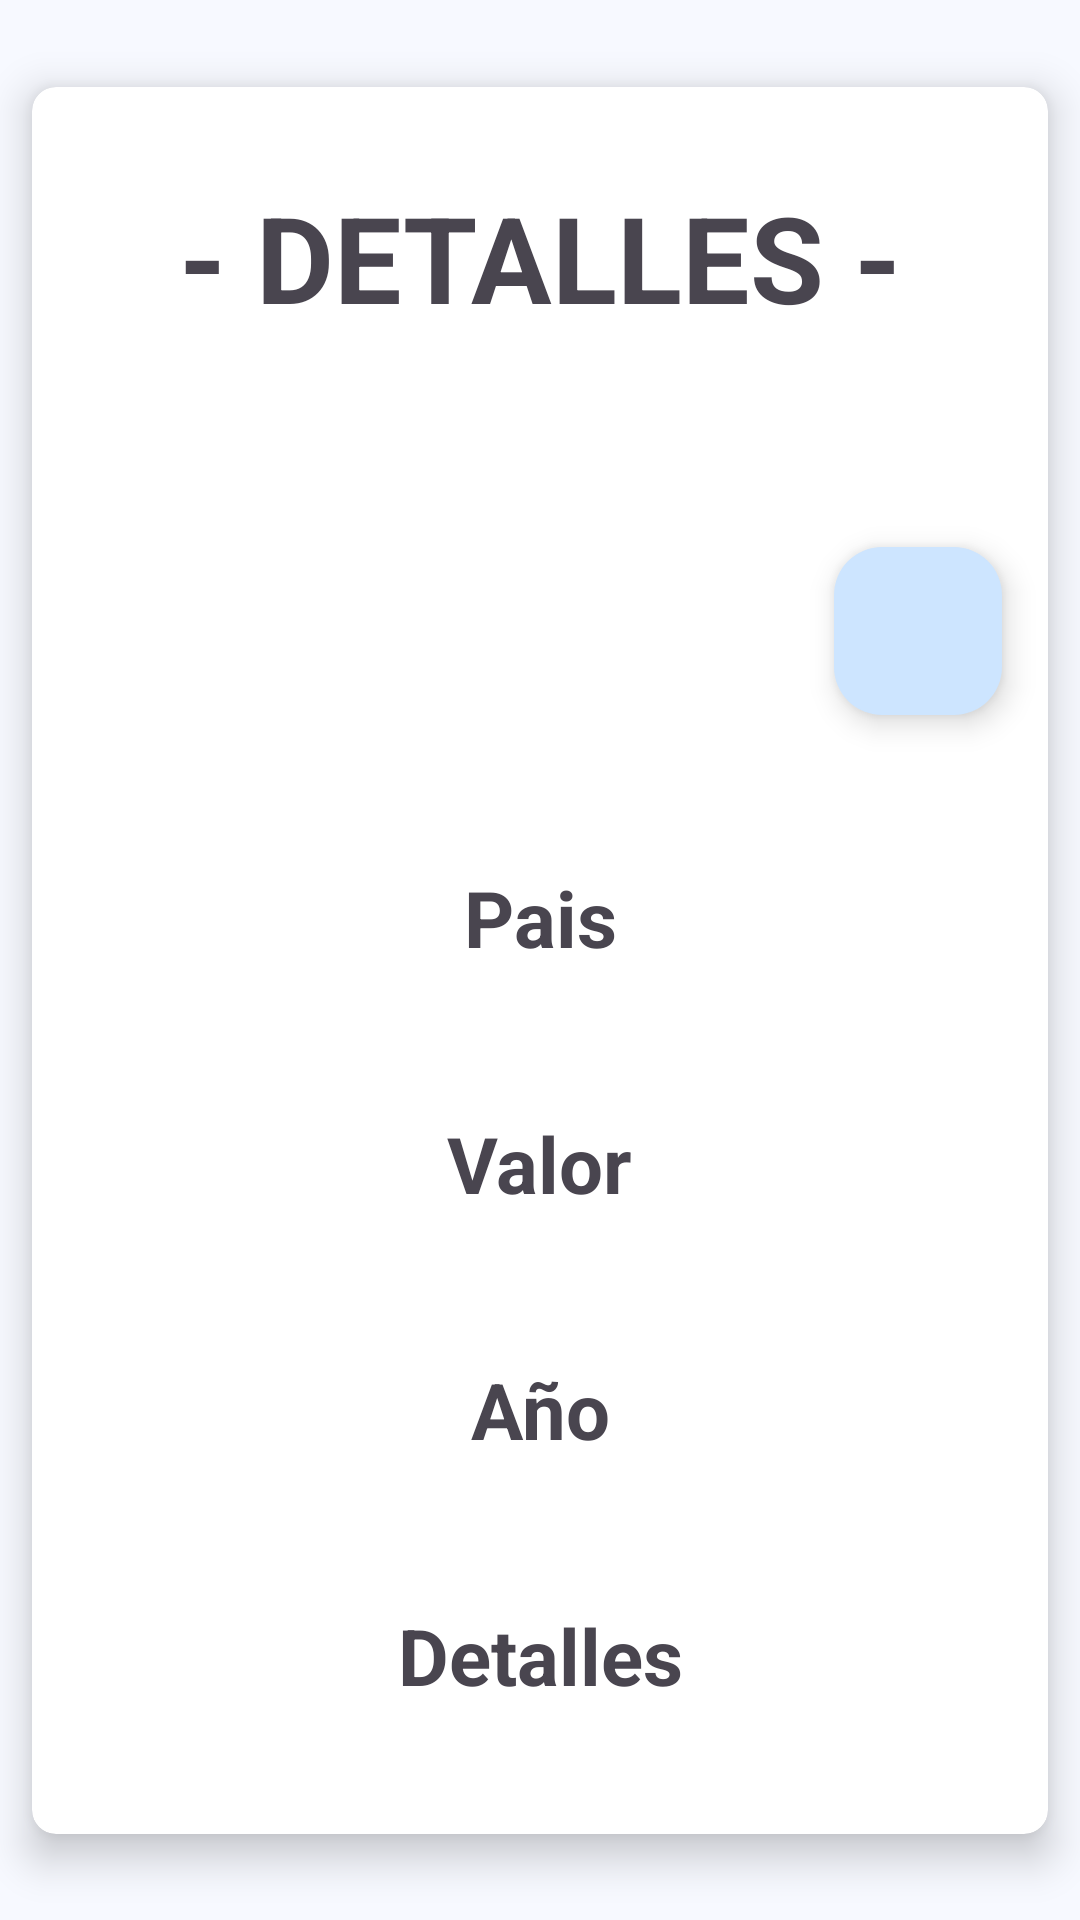

Layout XML and referenced resources for this Android screen:
<!-- AndroidManifest.xml: application theme AppTheme -->
<!-- res/layout/fragment_fav_detail_item.xml -->
<?xml version="1.0" encoding="utf-8"?>
<androidx.constraintlayout.widget.ConstraintLayout xmlns:android="http://schemas.android.com/apk/res/android"
    xmlns:app="http://schemas.android.com/apk/res-auto"
    xmlns:tools="http://schemas.android.com/tools"
    android:layout_width="match_parent"
    android:layout_height="match_parent"
    android:orientation="vertical"
    tools:context=".catalog.favItemList.FavDetailItemFragment">

    <androidx.cardview.widget.CardView
        android:id="@+id/cardDetailCoin"
        android:layout_width="match_parent"
        android:layout_height="wrap_content"
        app:cardCornerRadius="8dp"
        app:cardElevation="8dp"
        app:cardUseCompatPadding="true"
        app:layout_constraintBottom_toBottomOf="parent"
        app:layout_constraintEnd_toEndOf="parent"
        app:layout_constraintStart_toStartOf="parent"
        app:layout_constraintTop_toTopOf="parent">

        <androidx.constraintlayout.widget.ConstraintLayout
            android:layout_width="match_parent"
            android:layout_height="wrap_content"
            android:layout_marginBottom="15dp">

            <TextView
                android:id="@+id/tvDetailItemListTittle"
                android:layout_width="wrap_content"
                android:layout_height="wrap_content"
                android:layout_marginTop="30dp"
                android:text="@string/detail_item_list_title"
                android:textSize="40sp"
                android:textStyle="bold"
                app:layout_constraintEnd_toEndOf="parent"
                app:layout_constraintStart_toStartOf="parent"
                app:layout_constraintTop_toTopOf="parent" />

            <ImageView
                android:id="@+id/ivImagen"
                android:layout_width="140dp"
                android:layout_height="140dp"
                android:layout_marginStart="16dp"
                android:layout_marginTop="16dp"
                android:contentDescription="@string/item_image_description"
                app:layout_constraintEnd_toEndOf="parent"
                app:layout_constraintHorizontal_chainStyle="packed"
                app:layout_constraintStart_toStartOf="parent"
                app:layout_constraintTop_toBottomOf="@id/tvDetailItemListTittle" />

            <CheckBox
                android:id="@+id/cbFav"
                android:layout_width="wrap_content"
                android:layout_height="wrap_content"
                android:layout_marginStart="20dp"
                android:button="@drawable/selector_favourite_item"
                android:theme="@style/favourite_checkbox"
                app:layout_constraintStart_toEndOf="@id/ivImagen"
                app:layout_constraintTop_toTopOf="@id/ivImagen"
                app:useMaterialThemeColors="true"

                />

            <com.google.android.material.floatingactionbutton.FloatingActionButton
                android:id="@+id/fabComment"
                android:layout_width="wrap_content"
                android:layout_height="wrap_content"
                android:layout_marginStart="20dp"
                android:layout_marginBottom="30dp"
                android:background="@color/cardview_shadow_start_color"
                android:contentDescription="@string/fav_item_fab_description"
                android:tint="@color/material_on_background_emphasis_high_type"
                app:layout_constraintBottom_toBottomOf="@id/ivImagen"
                app:layout_constraintStart_toEndOf="@id/ivImagen"
                app:srcCompat="@drawable/round_comment_24" />

            <TextView
                android:id="@+id/tvTitulo1"
                android:layout_width="wrap_content"
                android:layout_height="wrap_content"
                android:layout_marginTop="20sp"
                android:text="@string/CountryTit"
                android:textSize="26sp"
                android:textStyle="bold"
                app:layout_constraintEnd_toEndOf="parent"
                app:layout_constraintStart_toStartOf="parent"
                app:layout_constraintTop_toBottomOf="@+id/ivImagen" />

            <TextView
                android:id="@+id/tvCoinCountry"
                android:layout_width="wrap_content"
                android:layout_height="wrap_content"
                android:textSize="20sp"
                app:layout_constraintEnd_toEndOf="parent"
                app:layout_constraintStart_toStartOf="parent"
                app:layout_constraintTop_toBottomOf="@+id/tvTitulo1"
                tools:text="España" />

            <TextView
                android:id="@+id/tvTitulo2"
                android:layout_width="wrap_content"
                android:layout_height="wrap_content"
                android:layout_marginTop="20sp"
                android:text="@string/ValueTit"
                android:textSize="26sp"
                android:textStyle="bold"
                app:layout_constraintEnd_toEndOf="parent"
                app:layout_constraintStart_toStartOf="parent"
                app:layout_constraintTop_toBottomOf="@+id/tvCoinCountry" />

            <TextView
                android:id="@+id/tvCoinValue"
                android:layout_width="wrap_content"
                android:layout_height="wrap_content"
                android:textSize="20sp"
                app:layout_constraintEnd_toEndOf="parent"
                app:layout_constraintStart_toStartOf="parent"
                app:layout_constraintTop_toBottomOf="@+id/tvTitulo2"
                tools:text="1 Euro" />

            <TextView
                android:id="@+id/tvTitulo3"
                android:layout_width="wrap_content"
                android:layout_height="wrap_content"
                android:layout_marginTop="20sp"
                android:text="@string/YearTit"
                android:textSize="26sp"
                android:textStyle="bold"
                app:layout_constraintEnd_toEndOf="parent"
                app:layout_constraintStart_toStartOf="parent"
                app:layout_constraintTop_toBottomOf="@+id/tvCoinValue"

                />

            <TextView
                android:id="@+id/tvCoinYear"
                android:layout_width="wrap_content"
                android:layout_height="wrap_content"
                android:textSize="20sp"
                app:layout_constraintEnd_toEndOf="parent"
                app:layout_constraintStart_toStartOf="parent"
                app:layout_constraintTop_toBottomOf="@+id/tvTitulo3"
                tools:text="2002" />

            <TextView
                android:id="@+id/tvTitulo4"
                android:layout_width="wrap_content"
                android:layout_height="wrap_content"
                android:layout_marginTop="20sp"
                android:text="@string/DetallesTit"
                android:textSize="26sp"
                android:textStyle="bold"
                app:layout_constraintEnd_toEndOf="parent"
                app:layout_constraintStart_toStartOf="parent"
                app:layout_constraintTop_toBottomOf="@+id/tvCoinYear" />

            <TextView
                android:id="@+id/tvCoinDetails"
                android:layout_width="wrap_content"
                android:layout_height="wrap_content"
                android:textSize="20sp"
                app:layout_constraintEnd_toEndOf="parent"
                app:layout_constraintStart_toStartOf="parent"
                app:layout_constraintTop_toBottomOf="@+id/tvTitulo4"
                tools:text="Info extra" />

        </androidx.constraintlayout.widget.ConstraintLayout>

    </androidx.cardview.widget.CardView>



</androidx.constraintlayout.widget.ConstraintLayout>
<!-- resources referenced by this layout -->
<resources>
  <string name="CountryTit">Pais</string>
  <string name="DetallesTit">Detalles</string>
  <string name="ValueTit">Valor</string>
  <string name="YearTit">Año</string>
  <string name="detail_item_list_title">- DETALLES -</string>
  <string name="fav_item_fab_description">Añadir comentario</string>
  <string name="item_image_description">Imagen de la moneda</string>
  <style name="favourite_checkbox" parent="Theme.AppCompat.Light">
          <item name="colorAccent">@color/colorAccent</item>
      </style>
  <color name="md_theme_primary">#2D628B</color>
  <color name="md_theme_onPrimary">#FFFFFF</color>
  <color name="md_theme_primaryContainer">#CDE5FF</color>
  <color name="md_theme_onPrimaryContainer">#001D32</color>
  <color name="md_theme_secondary">#186B52</color>
  <color name="md_theme_onSecondary">#FFFFFF</color>
  <color name="md_theme_secondaryContainer">#A5F2D3</color>
  <color name="md_theme_onSecondaryContainer">#002117</color>
  <color name="md_theme_tertiary">#815512</color>
  <color name="md_theme_onTertiary">#FFFFFF</color>
  <color name="md_theme_tertiaryContainer">#FFDDB6</color>
  <color name="md_theme_onTertiaryContainer">#2A1800</color>
  <color name="md_theme_error">#904A4B</color>
  <color name="md_theme_onError">#FFFFFF</color>
  <color name="md_theme_errorContainer">#FFDAD9</color>
  <color name="md_theme_onErrorContainer">#3B080D</color>
  <color name="md_theme_background">#F7F9FF</color>
  <color name="md_theme_onBackground">#181C20</color>
  <color name="md_theme_surface">#F7F9FF</color>
  <color name="md_theme_onSurface">#181C20</color>
  <color name="md_theme_surfaceVariant">#DEE3EB</color>
  <color name="md_theme_onSurfaceVariant">#42474E</color>
  <color name="md_theme_outline">#72787E</color>
  <color name="md_theme_outlineVariant">#C2C7CE</color>
  <color name="md_theme_inverseSurface">#2D3135</color>
  <color name="md_theme_inverseOnSurface">#EEF1F6</color>
  <color name="md_theme_inversePrimary">#99CCFA</color>
  <color name="md_theme_primaryFixed">#CDE5FF</color>
  <color name="md_theme_onPrimaryFixed">#001D32</color>
  <color name="md_theme_primaryFixedDim">#99CCFA</color>
  <color name="md_theme_onPrimaryFixedVariant">#094A72</color>
  <color name="md_theme_secondaryFixed">#A5F2D3</color>
  <color name="md_theme_onSecondaryFixed">#002117</color>
  <color name="md_theme_secondaryFixedDim">#8AD6B8</color>
  <color name="md_theme_onSecondaryFixedVariant">#00513D</color>
  <color name="md_theme_tertiaryFixed">#FFDDB6</color>
  <color name="md_theme_onTertiaryFixed">#2A1800</color>
  <color name="md_theme_tertiaryFixedDim">#F6BC70</color>
  <color name="md_theme_onTertiaryFixedVariant">#643F00</color>
  <color name="md_theme_surfaceDim">#D7DADF</color>
  <color name="md_theme_surfaceBright">#F7F9FF</color>
  <color name="md_theme_surfaceContainerLowest">#FFFFFF</color>
  <color name="md_theme_surfaceContainerLow">#F1F4F9</color>
  <color name="md_theme_surfaceContainer">#EBEEF3</color>
  <color name="md_theme_surfaceContainerHigh">#E6E8EE</color>
  <color name="md_theme_surfaceContainerHighest">#E0E2E8</color>
  <!-- not gathered from this repository: default colours our renderer supplied (Android Studio template values) -->
  <color name="colorAccent">#FF03DAC5</color>
</resources>
